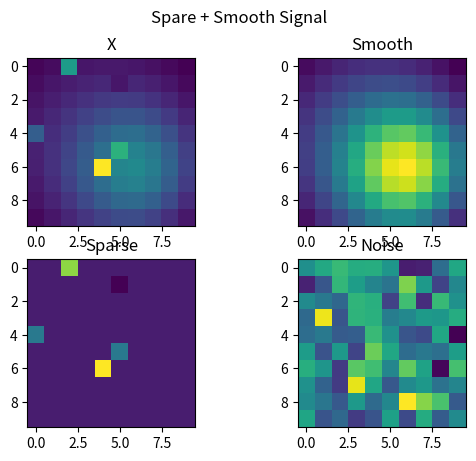

Python code for this plot:
from __future__ import annotations

from typing import Tuple

import numpy as np
import scipy.sparse as sp
import matplotlib.pyplot as plt


class SparseSmoothSignal:
    """
    Base class for the sparse and smooth signal.

    The signal is composed of 2 signals, one sparse and one smooth, x = x_sparse + x_smooth
    yo is the prefect signal obtained through a linear measurement operator H of the signal such that y0 = H @ x
    y is the signal yo with some error represented by a gaussian white noise

    Attributes
    ----------

    dim : Tuple[int ,int]
        shape of the signal x
    sparse : np.ndarray
        matrix representing the sparse part of the signal
    smooth : np.ndarray
        matrix representing the smooth part of the signal
    x : np.ndarray
        signal x sum of sparse and smooth
    measurement_operator : np.ndarray 
        matrix representing the linear sensing measurement operator used
    H : np.ndarray 
        alias for measurement_operator
    psnr : np.float64
         peak signal-to-noise ratio of the gaussian white noise added
    noise :
        gaussian white noise added
    yo : np.ndarray
        prefect output signal
    y : np.ndarray
        output signal

    Methods
    -------
    random_sparse() -> None
        Creates a new random sparse component
    random_smooth() -> None
        Creates a new random smooth component
    random_measurement_operator(size: int) -> None
        Creates a new random measurement operator with size random lines of the DFT matrix
    gaussian_noise(psnr: np.float64 = None) -> None:
        Creates a new gaussian white noise
    plot() -> None
        Plot all signals in 2d
    show() -> None
        Show the plotted signals, it is used after plot()
        needed if we want to plot multiple SparseSmoothSignal
    """

    # cache measurements operators
    __operators = {}

    def __init__(self, dim: Tuple[int, int], sparse: None | np.ndarray = None, smooth: None | np.ndarray = None,
                 measurement_operator: None | np.ndarray = None, psnr: np.float64 = 10):
        """
        Parameters
        ----------
        dim : Tuple[int ,int]
            shape of the signal x
        sparse : None | np.ndarray
            matrix representing the sparse part of the signal
        smooth : None | np.ndarray
            matrix representing the smooth part of the signal
        measurement_operator : None | np.ndarray 
            matrix representing the linear sensing measurement operator used
        psnr : np.float64
            peak signal-to-noise ratio of the gaussian white noise added

        For any optionnal argumant if not specified the corresponding value will be random 
        except variance which is 1 by default
        """
        assert dim[0] >= 0 and dim[1] >= 0, "Negative dimension is not valid"

        self.__dim = dim
        # length of the signal x
        self.__size = dim[0] * dim[1]
        # length of the output signal y
        self.__y_size = self.__size

        if sparse is not None:
            assert sparse.shape == dim, "Sparse is not the same shape as dim"
            self.__sparse = sparse
        else:
            self.random_sparse()

        if smooth is not None:
            assert smooth.shape == dim, "Smooth is not the same size as dim"
            self.__smooth = smooth
        else:
            self.random_smooth()

        self.__psnr = psnr
        self.__noise = None

        if measurement_operator is not None:
            assert measurement_operator.shape[1] == self.__size, "Measurement operator shape does not match dim"
            self.__measurement_operator = measurement_operator
        else:
            self.random_measurement_operator(self.__y_size)

        self.gaussian_noise()

        fig, ((self.__ax1, self.__ax2), (self.__ax3, self.__ax4)) = plt.subplots(2, 2)
        fig.suptitle("Spare + Smooth Signal")

    @property
    def dim(self) -> Tuple[int, int]:
        return self.__dim

    @property
    def sparse(self) -> np.ndarray:
        return self.__sparse

    @property
    def smooth(self) -> np.ndarray:
        return self.__smooth

    @property
    def measurement_operator(self) -> np.ndarray:
        return self.__measurement_operator

    @property
    def x(self) -> np.ndarray:
        return self.__sparse + self.__smooth

    @property
    def H(self) -> np.ndarray:
        return self.measurement_operator

    @property
    def y0(self) -> np.ndarray:
        return self.H @ self.x.ravel()

    @property
    def y(self) -> np.ndarray:
        return self.y0 + self.__noise

    @property
    def noise(self) -> np.ndarray:
        return self.__noise

    def random_sparse(self) -> None:
        """
        Creates a new random sparse component with a density of 5%
        """
        self.__sparse = sp.random(self.__dim[0], self.__dim[1], density=0.05, data_rvs=np.random.randn).toarray()

    def random_smooth(self) -> None:
        """
        Creates a new random smooth component
        """
        self.__smooth = np.zeros(self.__dim)
        # number of gaussian we create
        nb = int(0.05 * self.__size)
        for i in range(nb):
            # Random center of a gaussian
            a, b = np.random.uniform(-1, 1), np.random.uniform(-1, 1)
            # Random gaussian at (a, b)
            x, y = np.meshgrid(np.linspace(a - 1, a + 1, self.__dim[1]), np.linspace(b - 1, b + 1, self.__dim[0]))
            var = np.abs(np.random.normal(1, 4))
            g = np.exp(-((np.sqrt(x * x + y * y) ** 2) / (2.0 * var))) / (np.sqrt(2 * np.pi * var))
            self.__smooth += g

    def random_measurement_operator(self, size: int) -> None:
        """
        Creates a new random measurement operator with size random lines of the DFT matrix

        Parameters
        ----------
        size :
            Numbers of lines of the DFT matrix we want to pick, witch is also the new dimension of y
        """
        assert self.__size >= size >= 0
        self.__y_size = size
        rand = np.random.choice(self.__size, size, replace=False)
        if self.__dim in self.__operators.keys():
            op = self.__operators[self.__dim]
        else:
            op = self.create_measurement_operator(self.__dim)
            if len(self.__operators) > 10:
                self.__operators.popitem()
            else:
                self.__operators[self.__dim] = op
        self.__measurement_operator = op[rand]
        self.gaussian_noise()

    def gaussian_noise(self, psnr: np.float64 = None) -> None:
        """
        Creates a new gaussian white noise

        Parameters
        ----------
        psnr :
            peak signal-to-noise ratio of the gaussian white noise
            if None then we choose the last input
            if the psnr was never changed we take 10
        """
        if psnr is None:
            psnr = self.__psnr
        else:
            self.__psnr = psnr
        # mean squared error in decibel
        mse_db = 20 * np.log10(np.real(np.max(self.y0))) - psnr
        # convert mean squared error  from db to watts
        mse = 10 ** (mse_db / 10)
        ##TODO

        self.__noise = np.random.normal(0, np.sqrt(mse), self.__y_size)

    def plot(self) -> None:
        """
        Plot all signals in 2d
        """
        self.__ax1.imshow(self.x)
        self.__ax1.set_title("X")
        self.__ax2.imshow(self.smooth)
        self.__ax2.set_title("Smooth")
        self.__ax3.imshow(self.sparse)
        self.__ax3.set_title("Sparse")
        self.__ax4.imshow(self.noise.reshape(self.__dim))
        self.__ax4.set_title("Noise")

    @classmethod
    def show(cls) -> None:
        """
        Show the plotted signals, it is used after plot()
        needed if we want to plot multiple SparseSmoothSignal
        """
        plt.show()

    @staticmethod
    def create_measurement_operator(dim: Tuple[int, int]) -> np.ndarray:
        # we create 100 images of dimension dim
        base = np.zeros((dim[0] * dim[1], dim[0], dim[1]))
        # we create the indexing array to put ones at the right place to create the bases
        index_img = np.arange(0, dim[0] * dim[1])
        index_x = np.kron(np.arange(0, dim[0]), np.ones(dim[0], dtype=int))
        index_y = np.kron(np.ones(dim[1], dtype=int), np.arange(0, dim[1]))
        base[index_img, index_x, index_y] = 1
        # compute fft2 over the two last dimension
        dtf_2d = np.fft.fft2(base)
        # flatten the two last dimensions
        operator = dtf_2d.reshape(dim[0] * dim[1], dim[0] * dim[1])
        return operator


if __name__ == '__main__':
    s = SparseSmoothSignal((10, 10))
    s.plot()
    s.show()
